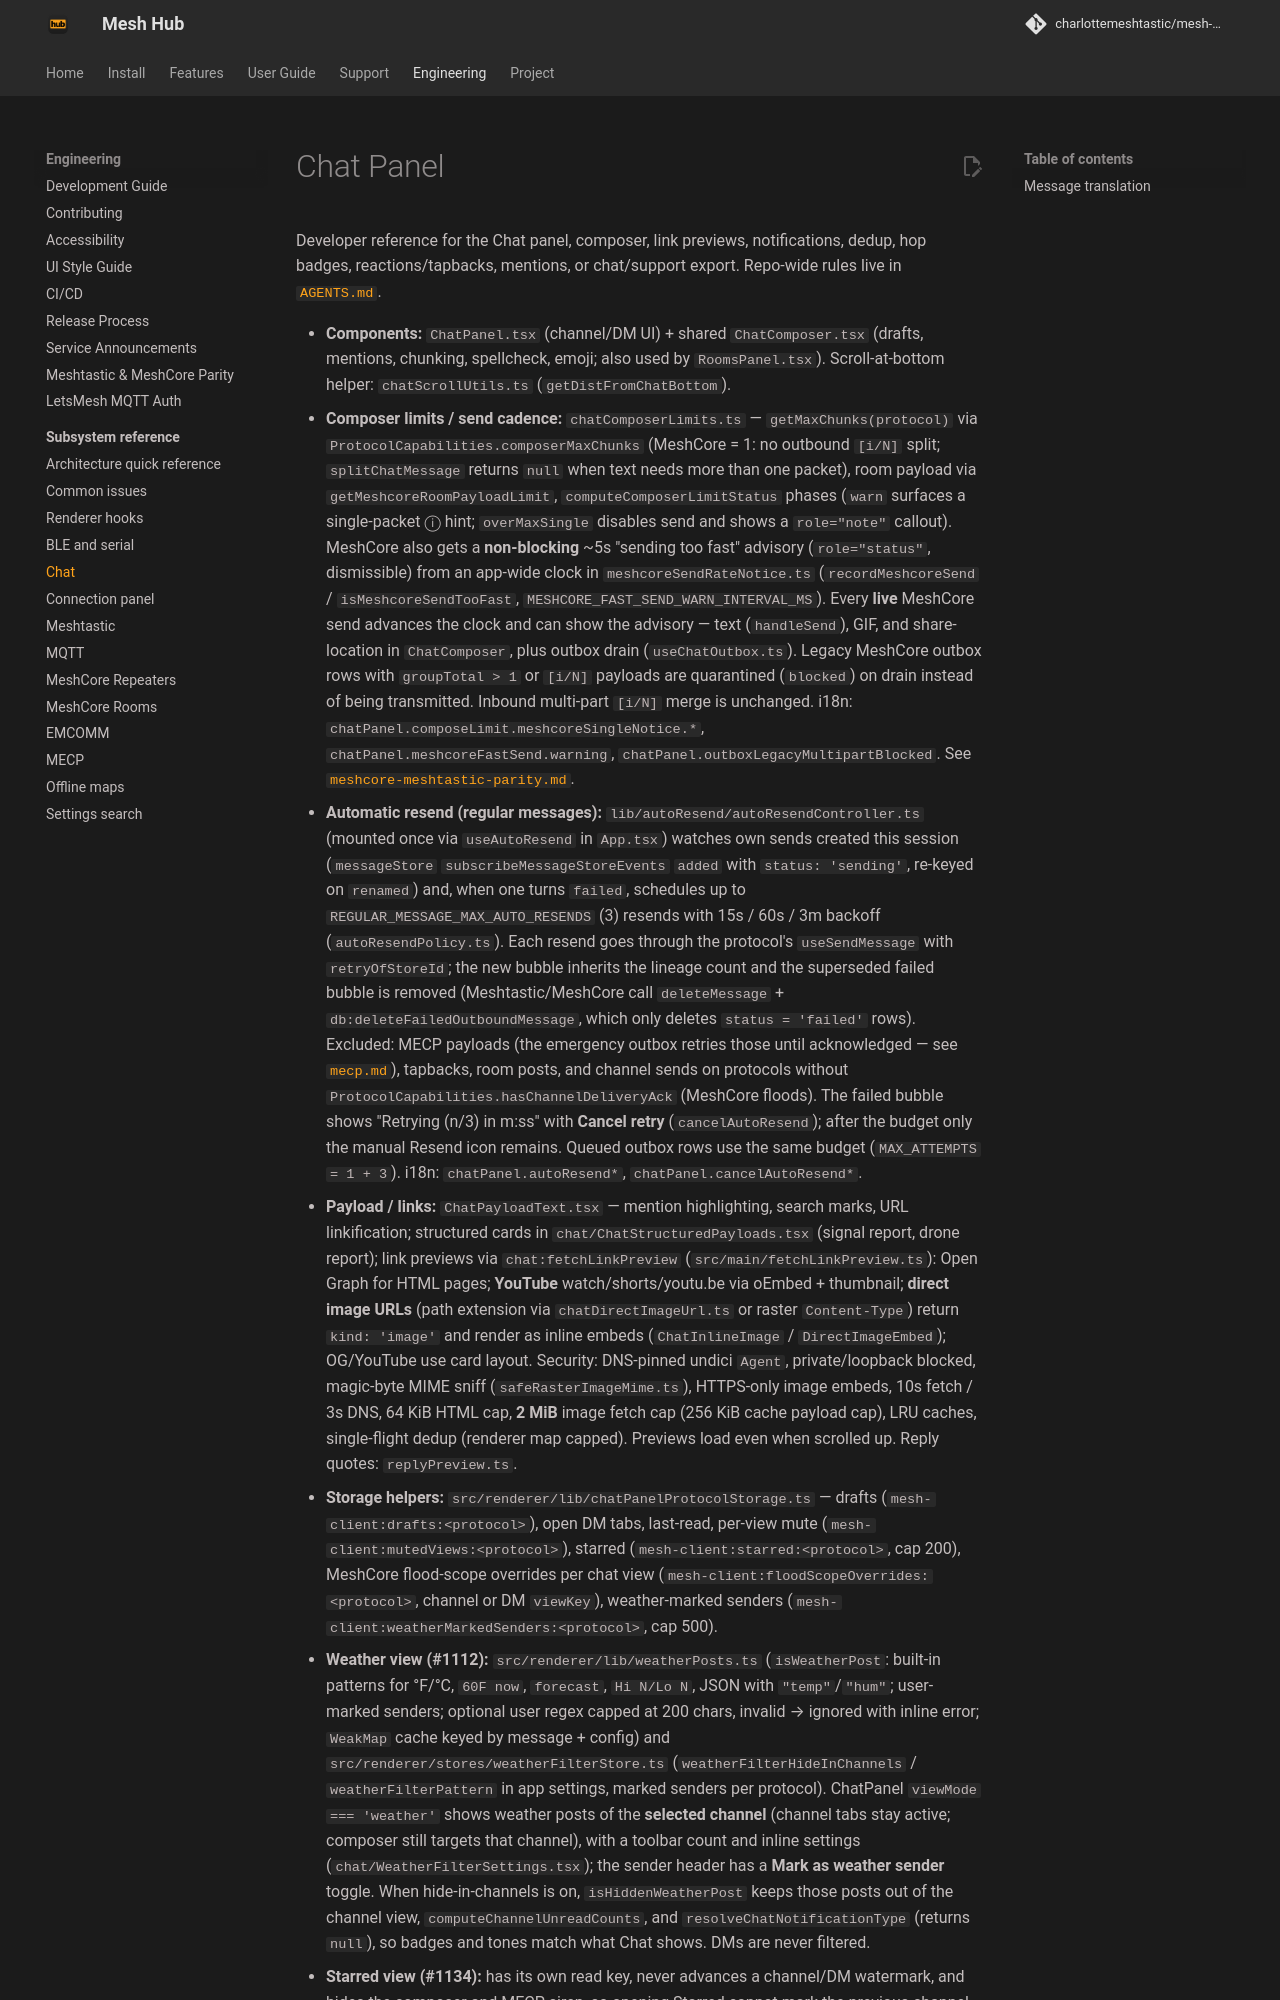

repository: charlottemeshtastic/mesh-client · page: development/chat/index.html · generator: mkdocs

# Chat Panel

Developer reference for the Chat panel, composer, link previews, notifications, dedup, hop badges, reactions/tapbacks, mentions, or chat/support export. Repo-wide rules live in [`AGENTS.md`](../../AGENTS.md).
